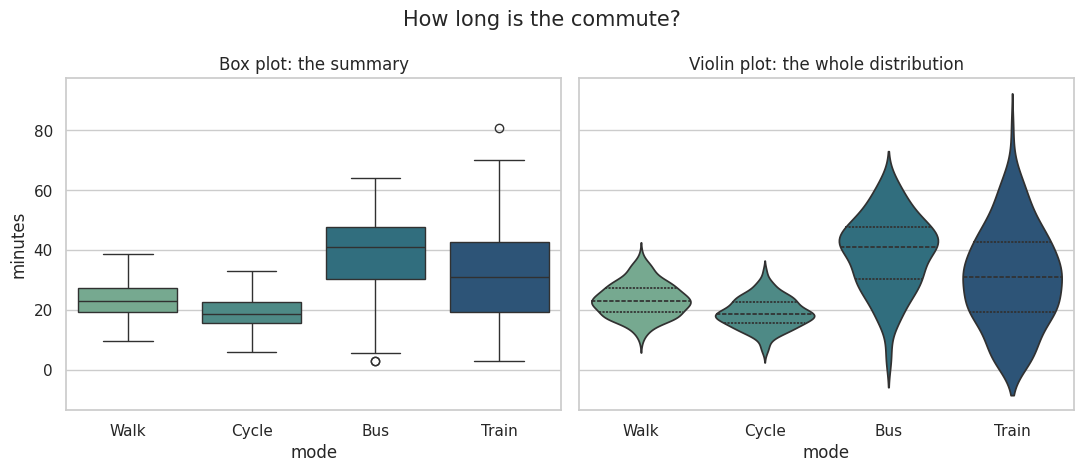

This figure's Python source:
# Seaborn: comparing groups, with pandas doing the bookkeeping.
import numpy as np
import pandas as pd
import seaborn as sns
import matplotlib.pyplot as plt

rng = np.random.default_rng(seed=5)

# Commute times, in minutes, for four ways of getting to work.
modes = {
    "Walk": rng.normal(24, 6, 180),
    "Cycle": rng.normal(19, 5, 180),
    "Bus": rng.normal(38, 13, 180),
    "Train": rng.normal(31, 16, 180),
}

# Seaborn likes "long" data: one row per observation, with a column saying which
# group it belongs to.
commutes = pd.DataFrame({
    "mode": np.repeat(list(modes), 180),
    "minutes": np.concatenate(list(modes.values())).clip(min=3),
})

print(commutes.head())
print()
print(commutes.groupby("mode")["minutes"].describe().round(1))

sns.set_theme(style="whitegrid")
fig, axes = plt.subplots(1, 2, figsize=(11, 4.8), sharey=True)

# A box plot: median, middle half, whiskers, outliers.
sns.boxplot(data=commutes, x="mode", y="minutes", hue="mode",
            palette="crest", legend=False, ax=axes[0])
axes[0].set_title("Box plot: the summary")

# A violin plot: the same summary, wrapped in the shape of the data.
sns.violinplot(data=commutes, x="mode", y="minutes", hue="mode",
               palette="crest", legend=False, inner="quartile", ax=axes[1])
axes[1].set_title("Violin plot: the whole distribution")

fig.suptitle("How long is the commute?", fontsize=15)
plt.tight_layout()
plt.show()
